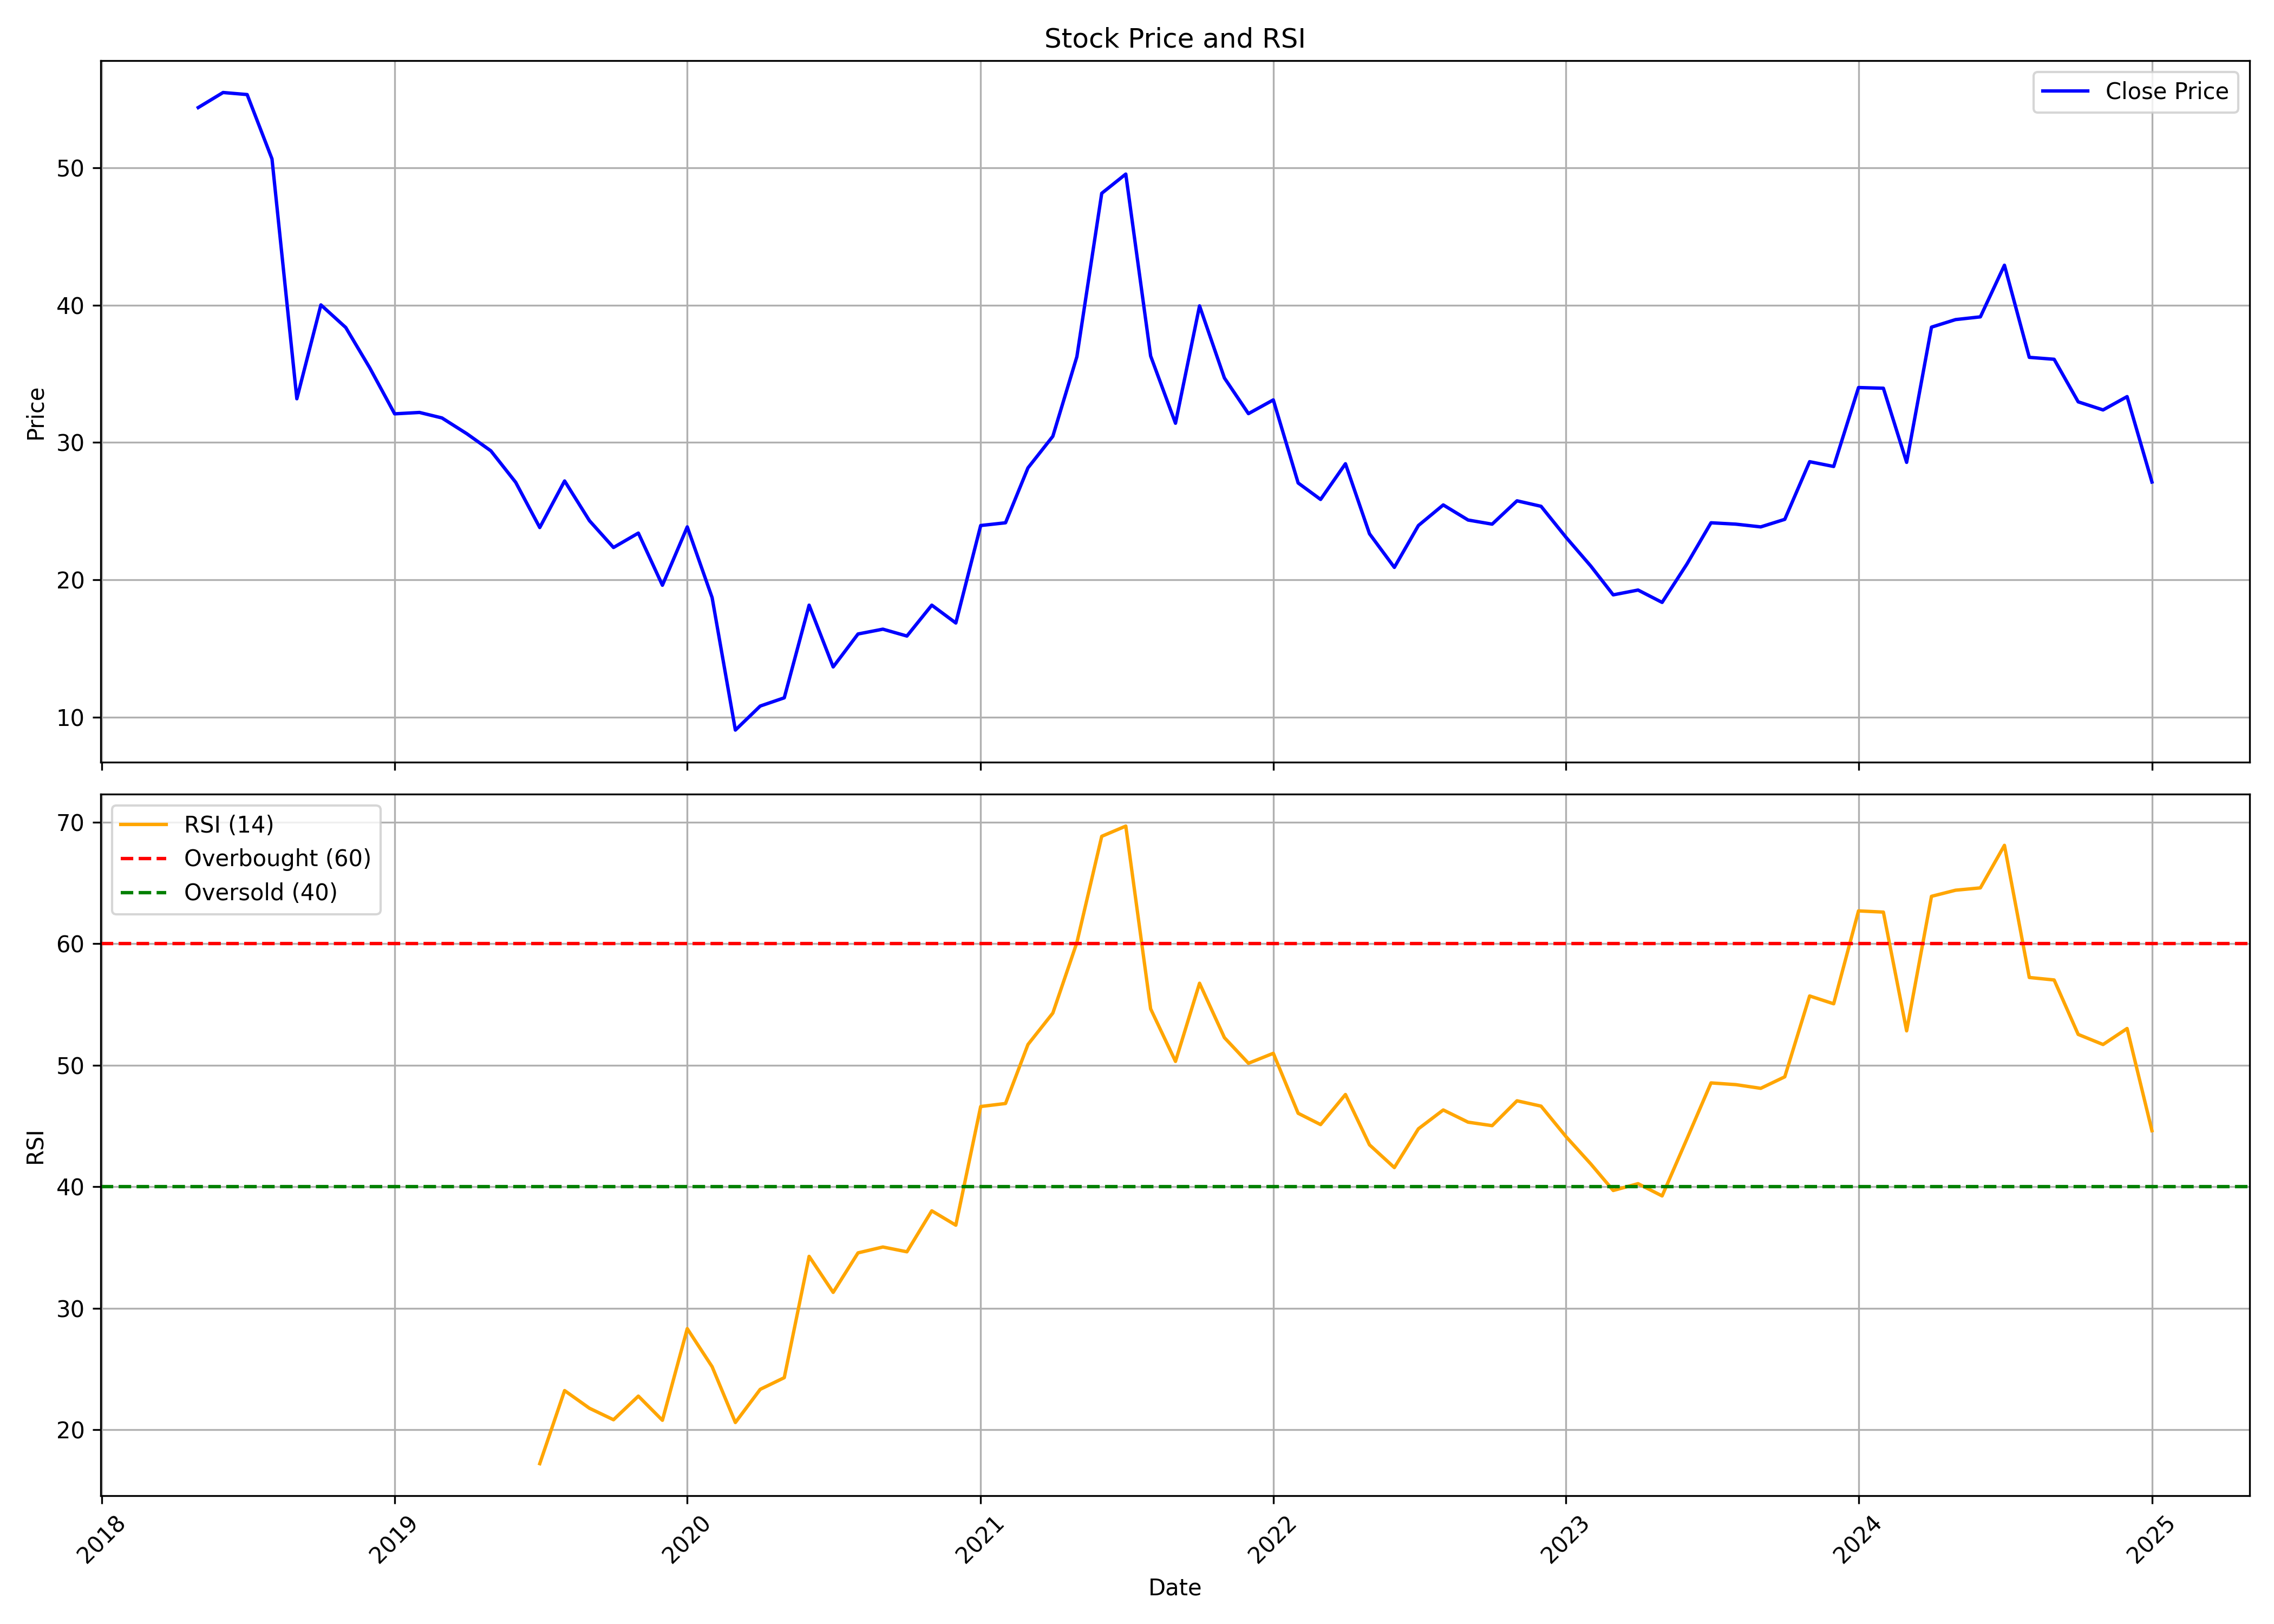

The data file committed next to this chart (first rows):
, date, symbol, open, high, low, close, volume, rsi
0, 2018-05-01, CENTRUM, 59.63, 60.23, 50.71, 54.39, 4929421, 
1, 2018-06-01, CENTRUM, 54.25, 60.73, 52.15, 55.49, 5283295, 
2, 2018-07-01, CENTRUM, 55.34, 58.63, 49.86, 55.34, 4641575, 
3, 2018-08-01, CENTRUM, 55.34, 59.83, 50.36, 50.66, 4116554, 
4, 2018-09-01, CENTRUM, 50.7, 52.6, 32.49, 33.18, 5797963, 
5, 2018-10-01, CENTRUM, 33.18, 44.91, 29.94, 40.02, 6498374, 
6, 2018-11-01, CENTRUM, 40.12, 43.51, 37.53, 38.37, 1944215, 
7, 2018-12-01, CENTRUM, 38.02, 39.67, 33.68, 35.43, 1612081, 
8, 2019-01-01, CENTRUM, 37.38, 37.82, 29.94, 32.09, 1894029, 
9, 2019-02-01, CENTRUM, 32.19, 36.83, 27.45, 32.19, 4029996, 
10, 2019-03-01, CENTRUM, 32.54, 36.93, 30.94, 31.79, 3817647, 
11, 2019-04-01, CENTRUM, 31.89, 34.83, 29.54, 30.64, 2364847, 
12, 2019-05-01, CENTRUM, 30.64, 32.34, 27.55, 29.39, 2244177, 
13, 2019-06-01, CENTRUM, 29.49, 30.29, 24.95, 27.1, 2450755, 
14, 2019-07-01, CENTRUM, 26.65, 27.94, 23, 23.8, 3457117, 17.22
15, 2019-08-01, CENTRUM, 23.15, 28.69, 22.11, 27.2, 5271672, 23.23
16, 2019-09-01, CENTRUM, 27.2, 27.2, 23.3, 24.3, 9656382, 21.78
17, 2019-10-01, CENTRUM, 24.0, 24.8, 20.5, 22.35, 3303037, 20.83
18, 2019-11-01, CENTRUM, 21.8, 24.0, 17.75, 23.4, 6617653, 22.77
19, 2019-12-01, CENTRUM, 23.05, 23.65, 18.5, 19.6, 2562242, 20.79
20, 2020-01-01, CENTRUM, 19.4, 29.4, 18.85, 23.85, 5505744, 28.33
21, 2020-02-01, CENTRUM, 23.25, 25.2, 18.15, 18.7, 2806168, 25.2
22, 2020-03-01, CENTRUM, 18.7, 19.3, 7.75, 9.05, 4228429, 20.6
23, 2020-04-01, CENTRUM, 9.5, 14.4, 9.5, 10.8, 1307402, 23.33
24, 2020-05-01, CENTRUM, 10.8, 11.45, 9.6, 11.4, 1143108, 24.29
25, 2020-06-01, CENTRUM, 11.9, 20.25, 11.0, 18.15, 2894648, 34.27
26, 2020-07-01, CENTRUM, 17.7, 18.0, 13.6, 13.65, 6355284, 31.31
27, 2020-08-01, CENTRUM, 13.7, 18.3, 12.75, 16.05, 17013953, 34.56
28, 2020-09-01, CENTRUM, 15.9, 17.25, 14.4, 16.4, 7707805, 35.04
29, 2020-10-01, CENTRUM, 16.2, 17.55, 15.35, 15.9, 10347676, 34.65
30, 2020-11-01, CENTRUM, 16.2, 18.95, 15.25, 18.15, 11731841, 38.02
31, 2020-12-01, CENTRUM, 18.5, 18.6, 14.6, 16.85, 21210775, 36.84
32, 2021-01-01, CENTRUM, 17.0, 27.3, 16.6, 23.95, 55616289, 46.6
33, 2021-02-01, CENTRUM, 24.25, 25.9, 22.95, 24.15, 56306466, 46.85
34, 2021-03-01, CENTRUM, 24.6, 29.35, 23.4, 28.15, 106542076, 51.71
35, 2021-04-01, CENTRUM, 28.4, 32.0, 21.95, 30.45, 94465117, 54.29
36, 2021-05-01, CENTRUM, 30.35, 40.7, 28.8, 36.25, 65724606, 60.1
37, 2021-06-01, CENTRUM, 36.6, 58.5, 35.2, 48.15, 111884823, 68.84
38, 2021-07-01, CENTRUM, 48.85, 53.35, 46.8, 49.55, 82899776, 69.68
39, 2021-08-01, CENTRUM, 50.0, 51.0, 29.4, 36.3, 44428606, 54.64
40, 2021-09-01, CENTRUM, 36.1, 36.3, 31.25, 31.4, 10376519, 50.32
41, 2021-10-01, CENTRUM, 30.5, 47.9, 29.7, 39.95, 35618924, 56.75
42, 2021-11-01, CENTRUM, 40.0, 43.15, 34.35, 34.7, 11230272, 52.27
43, 2021-12-01, CENTRUM, 35.2, 36.7, 30.7, 32.1, 13258210, 50.16
44, 2022-01-01, CENTRUM, 32.3, 36.45, 31.05, 33.1, 16914470, 50.98
45, 2022-02-01, CENTRUM, 33.5, 34.45, 23.5, 27.05, 11125256, 46.05
46, 2022-03-01, CENTRUM, 27.05, 29.0, 21.9, 25.85, 14379274, 45.12
47, 2022-04-01, CENTRUM, 26.2, 31.6, 25.45, 28.45, 15702524, 47.59
48, 2022-05-01, CENTRUM, 28.1, 28.4, 21.9, 23.35, 6559841, 43.45
49, 2022-06-01, CENTRUM, 23.8, 24.15, 18.2, 20.9, 4179672, 41.58
50, 2022-07-01, CENTRUM, 20.9, 24.5, 19.25, 23.95, 3965051, 44.77
51, 2022-08-01, CENTRUM, 23.95, 28.3, 23.65, 25.45, 9083015, 46.32
52, 2022-09-01, CENTRUM, 25.5, 30.3, 23.15, 24.35, 9688756, 45.32
53, 2022-10-01, CENTRUM, 24.25, 25.8, 22.8, 24.05, 1920292, 45.03
54, 2022-11-01, CENTRUM, 23.95, 26.4, 23.0, 25.75, 4012950, 47.08
55, 2022-12-01, CENTRUM, 26.0, 27.95, 23.25, 25.35, 9878159, 46.64
56, 2023-01-01, CENTRUM, 25.75, 26.2, 22.05, 23.1, 3857396, 44.14
57, 2023-02-01, CENTRUM, 23.5, 23.8, 20.55, 21.0, 2246564, 41.88
58, 2023-03-01, CENTRUM, 21.0, 21.85, 17.95, 18.9, 6297419, 39.7
59, 2023-04-01, CENTRUM, 18.9, 19.8, 17.8, 19.25, 3809012, 40.25
... 21 more rows
